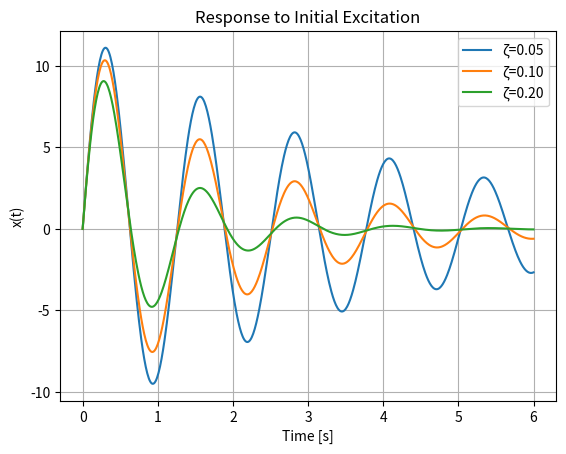

Write Python code to recreate this figure.
import numpy as np
import matplotlib.pyplot as plt

# System parameters
wn = 5  # Natural frequency (rad/s)
zeta = np.array([0.05, 0.1, 0.2])  # Damping ratios
x0 = 0  # Initial displacement (cm)
v0 = 60  # Initial velocity (cm/s)

# Time vector
t0 = 0
deltat = 0.01  # Time step
tf = 6
t = np.arange(t0, tf + deltat, deltat)  # Ensure inclusive range

# Plot response for each damping ratio
plt.figure()
for z in zeta:
    wd = np.sqrt(1 - z**2) * wn  # Damped natural frequency
    x = np.exp(-z * wn * t) * (((z * x0 + v0) / wd) * np.sin(wd * t) + x0 * np.cos(wd * t))
    plt.plot(t, x, label=f'ζ={z:.2f}')

# Plot formatting
plt.title('Response to Initial Excitation')
plt.xlabel('Time [s]')
plt.ylabel('x(t)')
plt.grid(True)
plt.legend()
plt.show()
